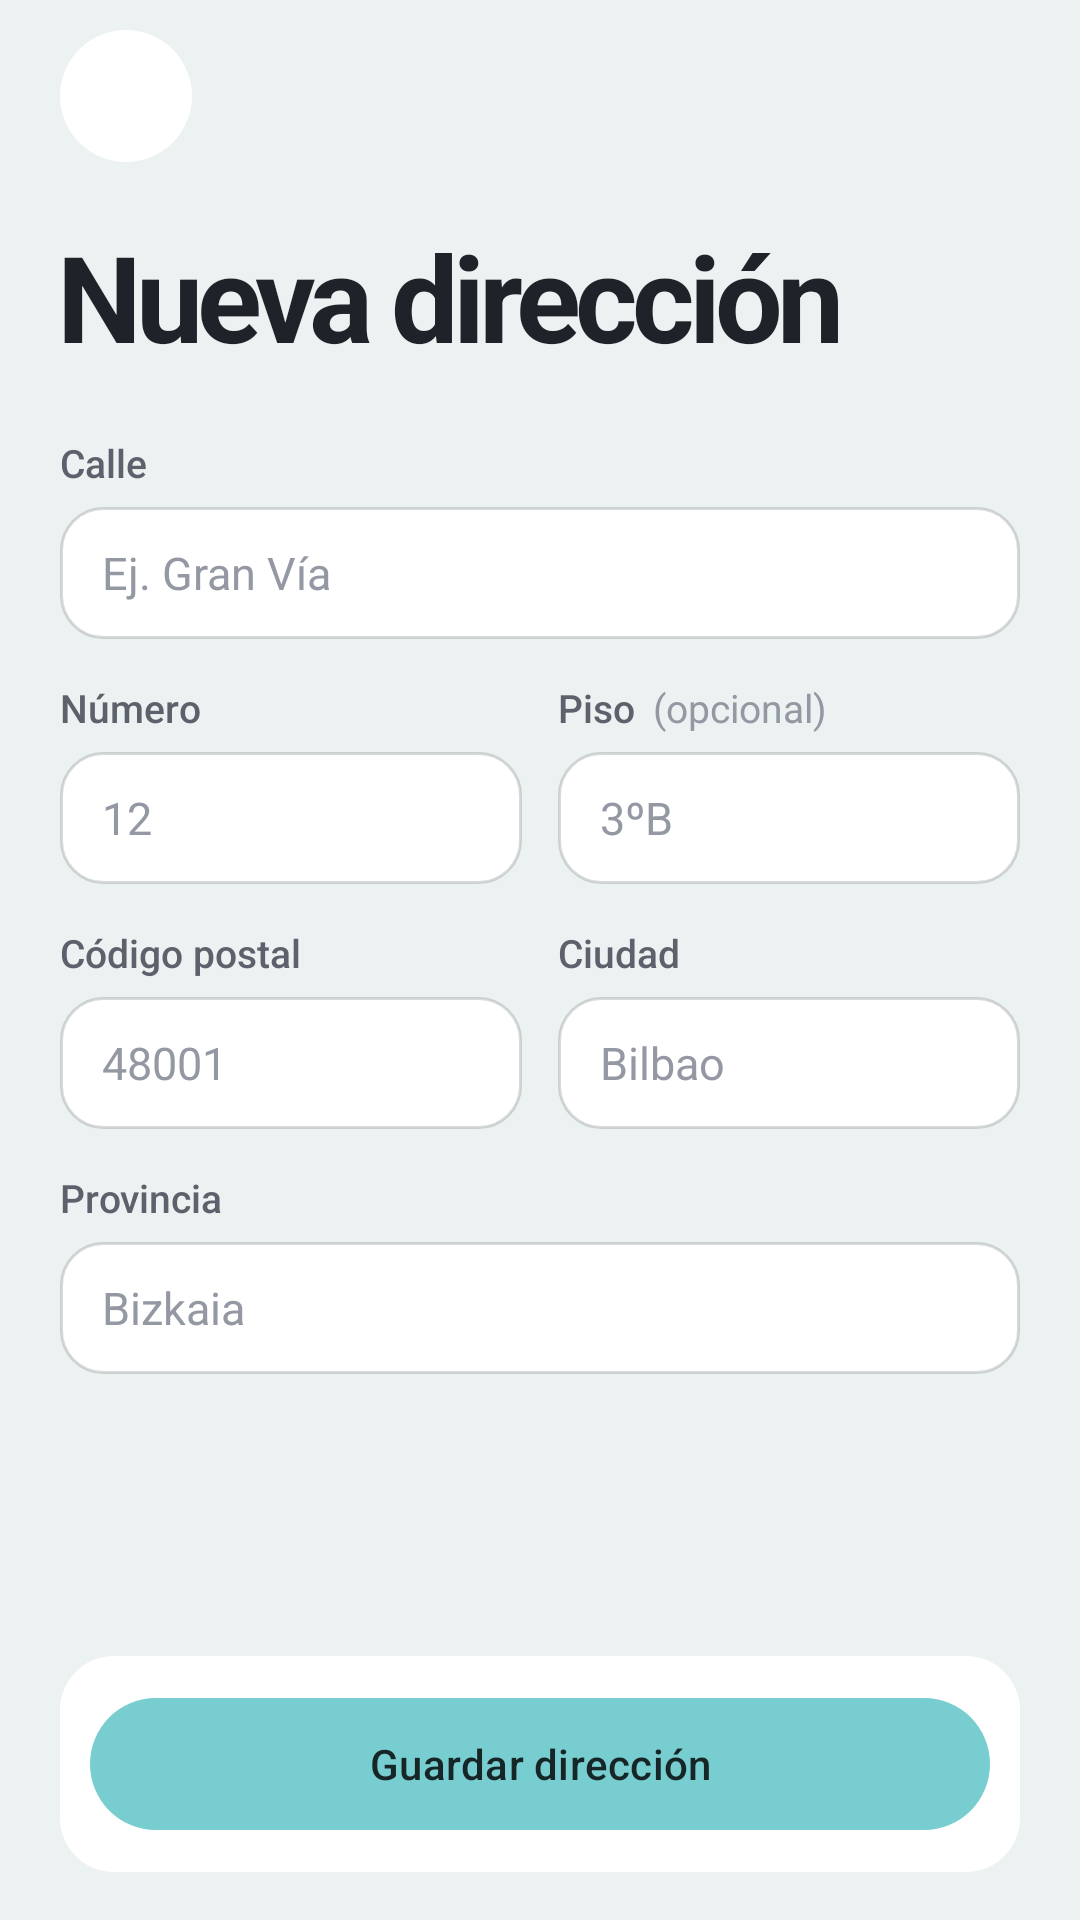

Produce the Android XML layout that renders to this screen, including the resource entries it uses.
<!-- AndroidManifest.xml: application theme Theme.RetoIndividual_1 -->
<!-- res/layout/activity_nueva_direccion.xml -->
<?xml version="1.0" encoding="utf-8"?>
<LinearLayout xmlns:android="http://schemas.android.com/apk/res/android"
    xmlns:tools="http://schemas.android.com/tools"
    android:id="@+id/main"
    android:layout_width="match_parent"
    android:layout_height="match_parent"
    android:background="@color/color_fondo"
    android:orientation="vertical"
    tools:context=".cuenta.NuevaDireccionActivity">

    
    <LinearLayout
        android:layout_width="match_parent"
        android:layout_height="match_parent"
        android:orientation="vertical"
        android:paddingStart="20dp"
        android:paddingEnd="20dp">

        <include layout="@layout/barra_volver" />

        <ScrollView
            android:layout_width="match_parent"
            android:layout_height="0dp"
            android:layout_weight="1">

            <LinearLayout
                android:layout_width="match_parent"
                android:layout_height="wrap_content"
                android:orientation="vertical"
                android:paddingBottom="16dp">

                <TextView
                    android:id="@+id/tvNuevaDireccionTitulo"
                    style="@style/TituloPagina"
                    android:text="@string/titulo_nueva_direccion" />

                <TextView
                    style="@style/Etiqueta"
                    android:layout_marginTop="20dp"
                    android:labelFor="@id/etDireccionCalle"
                    android:text="@string/dir_calle" />

                <EditText
                    android:id="@+id/etDireccionCalle"
                    style="@style/Campo"
                    android:hint="@string/dir_calle_ejemplo"
                    android:importantForAutofill="no"
                    android:inputType="textPostalAddress|textCapWords" />

                <LinearLayout
                    android:layout_width="match_parent"
                    android:layout_height="wrap_content"
                    android:layout_marginTop="14dp"
                    android:orientation="horizontal">

                    <LinearLayout
                        android:layout_width="0dp"
                        android:layout_height="wrap_content"
                        android:layout_marginEnd="6dp"
                        android:layout_weight="1"
                        android:orientation="vertical">

                        <TextView
                            style="@style/Etiqueta"
                            android:labelFor="@id/etDireccionNumero"
                            android:text="@string/dir_numero" />

                        <EditText
                            android:id="@+id/etDireccionNumero"
                            style="@style/Campo"
                            android:hint="@string/dir_numero_ejemplo"
                            android:importantForAutofill="no"
                            android:inputType="text" />
                    </LinearLayout>

                    <LinearLayout
                        android:layout_width="0dp"
                        android:layout_height="wrap_content"
                        android:layout_marginStart="6dp"
                        android:layout_weight="1"
                        android:orientation="vertical">

                        <LinearLayout
                            android:layout_width="match_parent"
                            android:layout_height="wrap_content"
                            android:orientation="horizontal">

                            <TextView
                                style="@style/Etiqueta"
                                android:layout_width="wrap_content"
                                android:labelFor="@id/etDireccionPiso"
                                android:text="@string/dir_piso" />

                            <TextView
                                android:layout_width="wrap_content"
                                android:layout_height="wrap_content"
                                android:layout_marginStart="6dp"
                                android:text="@string/editar_opcional"
                                android:textColor="@color/color_texto_tenue"
                                android:textSize="13sp" />
                        </LinearLayout>

                        <EditText
                            android:id="@+id/etDireccionPiso"
                            style="@style/Campo"
                            android:hint="@string/dir_piso_ejemplo"
                            android:importantForAutofill="no"
                            android:inputType="textCapCharacters" />
                    </LinearLayout>
                </LinearLayout>

                <LinearLayout
                    android:layout_width="match_parent"
                    android:layout_height="wrap_content"
                    android:layout_marginTop="14dp"
                    android:orientation="horizontal">

                    <LinearLayout
                        android:layout_width="0dp"
                        android:layout_height="wrap_content"
                        android:layout_marginEnd="6dp"
                        android:layout_weight="1"
                        android:orientation="vertical">

                        <TextView
                            style="@style/Etiqueta"
                            android:labelFor="@id/etDireccionCp"
                            android:text="@string/dir_cp" />

                        <EditText
                            android:id="@+id/etDireccionCp"
                            style="@style/Campo"
                            android:hint="@string/dir_cp_ejemplo"
                            android:importantForAutofill="no"
                            android:inputType="number"
                            android:maxLength="5" />
                    </LinearLayout>

                    <LinearLayout
                        android:layout_width="0dp"
                        android:layout_height="wrap_content"
                        android:layout_marginStart="6dp"
                        android:layout_weight="1"
                        android:orientation="vertical">

                        <TextView
                            style="@style/Etiqueta"
                            android:labelFor="@id/etDireccionCiudad"
                            android:text="@string/dir_ciudad" />

                        <EditText
                            android:id="@+id/etDireccionCiudad"
                            style="@style/Campo"
                            android:hint="@string/dir_ciudad_ejemplo"
                            android:importantForAutofill="no"
                            android:inputType="textCapWords" />
                    </LinearLayout>
                </LinearLayout>

                <TextView
                    style="@style/Etiqueta"
                    android:layout_marginTop="14dp"
                    android:labelFor="@id/etDireccionProvincia"
                    android:text="@string/dir_provincia" />

                <EditText
                    android:id="@+id/etDireccionProvincia"
                    style="@style/Campo"
                    android:hint="@string/dir_provincia_ejemplo"
                    android:importantForAutofill="no"
                    android:inputType="textCapWords" />

                <TextView
                    android:id="@+id/tvDireccionError"
                    android:layout_width="match_parent"
                    android:layout_height="wrap_content"
                    android:layout_marginTop="16dp"
                    android:background="@drawable/bg_error"
                    android:paddingStart="16dp"
                    android:paddingTop="8dp"
                    android:paddingEnd="16dp"
                    android:paddingBottom="8dp"
                    android:textColor="@color/color_alerta_texto"
                    android:textSize="13sp"
                    android:visibility="gone" />
            </LinearLayout>
        </ScrollView>

        <FrameLayout
            android:layout_width="match_parent"
            android:layout_height="wrap_content"
            android:layout_marginBottom="16dp"
            android:background="@drawable/bg_tarjeta_hoja"
            android:padding="10dp">

            <com.google.android.material.button.MaterialButton
                android:id="@+id/btnGuardarDireccion"
                style="@style/BotonPrincipal"
                android:layout_height="52dp"
                android:text="@string/dir_guardar" />
        </FrameLayout>
    </LinearLayout>
</LinearLayout>
<!-- res/layout/barra_volver.xml (included above) -->
<?xml version="1.0" encoding="utf-8"?>
<FrameLayout xmlns:android="http://schemas.android.com/apk/res/android"
    xmlns:app="http://schemas.android.com/apk/res-auto"
    android:layout_width="match_parent"
    android:layout_height="64dp">

    <ImageView
        android:id="@+id/ivVolver"
        android:layout_width="44dp"
        android:layout_height="44dp"
        android:layout_gravity="center_vertical"
        android:background="@drawable/bg_circulo_hoja"
        android:contentDescription="@string/volver"
        android:foreground="?attr/selectableItemBackgroundBorderless"
        android:padding="11dp"
        android:src="@drawable/ic_arrow_back"
        app:tint="@color/color_texto" />
</FrameLayout>
<!-- resources referenced by this layout -->
<resources>
  <color name="color_alerta_texto">@color/juegalmi_carmin</color>
  <color name="color_fondo">@color/juegalmi_agua</color>
  <color name="color_texto">@color/juegalmi_carbon</color>
  <color name="color_texto_tenue">@color/juegalmi_niebla</color>
  <!-- drawable bg_circulo_hoja (drawable) -->
  <?xml version="1.0" encoding="utf-8"?>
  <shape xmlns:android="http://schemas.android.com/apk/res/android" android:shape="oval">
      <solid android:color="@color/color_hoja" />
  </shape>
  <!-- drawable bg_error (drawable) -->
  <?xml version="1.0" encoding="utf-8"?>
  <shape xmlns:android="http://schemas.android.com/apk/res/android">
      <solid android:color="@color/color_alerta_suave" />
      <stroke android:width="1dp" android:color="@color/color_alerta" />
      <corners android:radius="14dp" />
  </shape>
  <!-- drawable bg_tarjeta_hoja (drawable) -->
  <?xml version="1.0" encoding="utf-8"?>
  <shape xmlns:android="http://schemas.android.com/apk/res/android">
      <solid android:color="@color/color_hoja" />
      <corners android:radius="18dp" />
  </shape>
  <string name="dir_calle">Calle</string>
  <string name="dir_calle_ejemplo">Ej. Gran Vía</string>
  <string name="dir_ciudad">Ciudad</string>
  <string name="dir_ciudad_ejemplo">Bilbao</string>
  <string name="dir_cp">Código postal</string>
  <string name="dir_cp_ejemplo">48001</string>
  <string name="dir_guardar">Guardar dirección</string>
  <string name="dir_numero">Número</string>
  <string name="dir_numero_ejemplo">12</string>
  <string name="dir_piso">Piso</string>
  <string name="dir_piso_ejemplo">3ºB</string>
  <string name="dir_provincia">Provincia</string>
  <string name="dir_provincia_ejemplo">Bizkaia</string>
  <string name="editar_opcional">(opcional)</string>
  <string name="titulo_nueva_direccion">Nueva dirección</string>
  <string name="volver">Volver</string>
  <style name="Etiqueta">
          <item name="android:layout_width">match_parent</item>
          <item name="android:layout_height">wrap_content</item>
          <item name="android:layout_marginBottom">6dp</item>
          <item name="android:textColor">@color/color_texto_suave</item>
          <item name="android:textSize">13sp</item>
          <item name="android:fontFamily">sans-serif-medium</item>
      </style>
  <style name="Theme.RetoIndividual_1" parent="Base.Theme.RetoIndividual_1" />
  <color name="juegalmi_carmin">#FFA72144</color>
  <color name="juegalmi_agua">#FFECF2F1</color>
  <color name="juegalmi_carbon">#FF1F2329</color>
  <color name="juegalmi_niebla">#FF9398A3</color>
  <color name="color_hoja">@color/white</color>
  <color name="color_alerta_suave">@color/juegalmi_carmin_suave</color>
  <color name="color_alerta">@color/juegalmi_carmin</color>
  <color name="color_marca">@color/juegalmi_calamina</color>
  <color name="color_sobre_marca">@color/juegalmi_tinta</color>
  <color name="color_texto_suave">@color/juegalmi_pizarra</color>
  <color name="white">#FFFFFFFF</color>
  <color name="juegalmi_carmin_suave">#FFF4E4E9</color>
  <color name="juegalmi_calamina">#FF78CDD0</color>
  <color name="juegalmi_tinta">#FF162525</color>
  <color name="color_marca_texto">@color/juegalmi_calamina_oscuro</color>
  <color name="color_borde_fuerte">@color/juegalmi_borde_fuerte</color>
  <color name="juegalmi_pizarra">#FF5C616C</color>
  <color name="color_marca_suave">@color/juegalmi_calamina_suave</color>
  <color name="color_alquiler">@color/juegalmi_gris_calido</color>
  <color name="juegalmi_calamina_oscuro">#FF375E60</color>
  <color name="juegalmi_borde_fuerte">#29181A20</color>
  <color name="juegalmi_calamina_suave">#FFEFF9F9</color>
  <color name="juegalmi_gris_calido">#FFA1A39A</color>
</resources>
